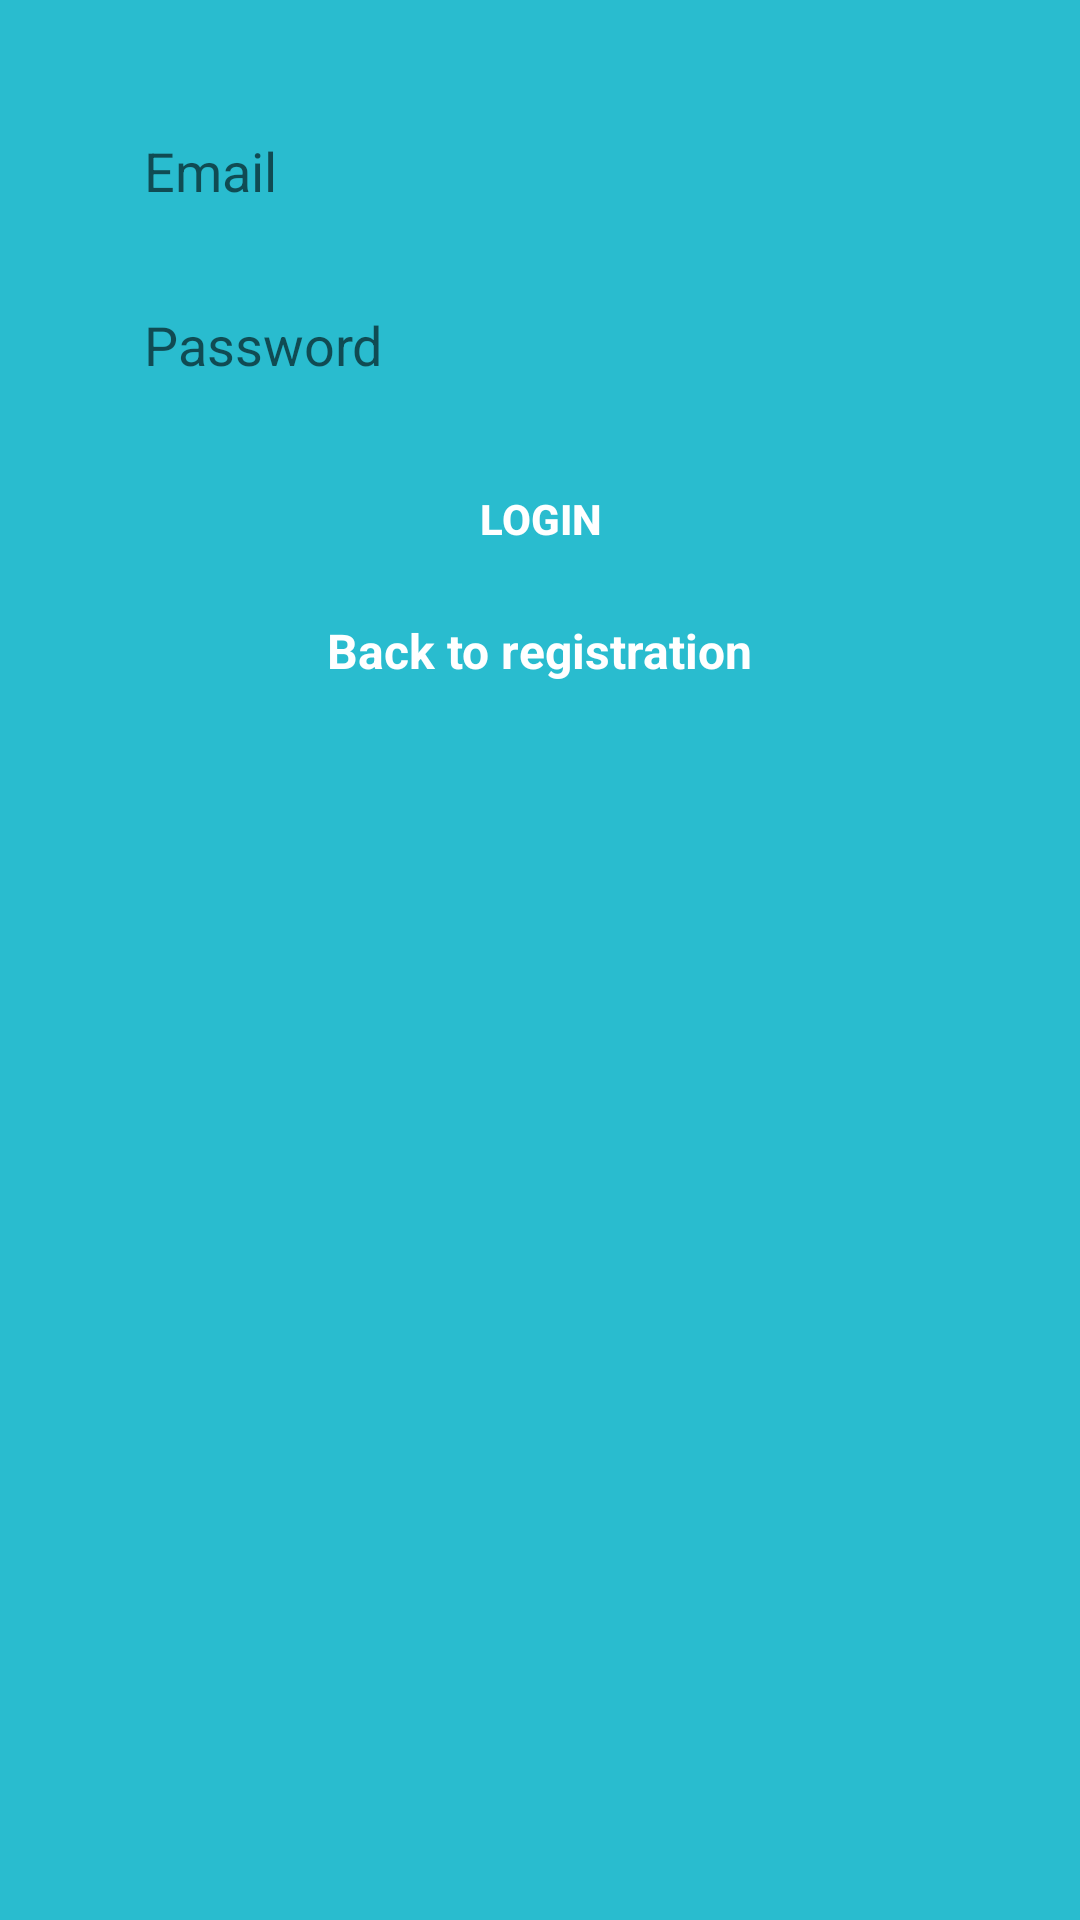

This screen was rendered from an Android layout file. Write that file and the resources it references.
<!-- AndroidManifest.xml: application theme Theme.ZoomPlus -->
<!-- res/layout/activity_login.xml -->
<?xml version="1.0" encoding="utf-8"?>
<androidx.constraintlayout.widget.ConstraintLayout
    xmlns:android="http://schemas.android.com/apk/res/android"
    xmlns:app="http://schemas.android.com/apk/res-auto"
    xmlns:tools="http://schemas.android.com/tools"
    android:layout_width="match_parent"
    android:layout_height="match_parent"
    android:background="#29BCCF">

    <androidx.appcompat.widget.AppCompatEditText
        android:id="@+id/email_edittext_login"
        android:layout_width="0dp"
        android:layout_height="50dp"
        android:layout_marginEnd="32dp"
        android:layout_marginLeft="32dp"
        android:layout_marginRight="32dp"
        android:layout_marginStart="32dp"
        android:layout_marginTop="32dp"
        android:background="@drawable/rounded_edittext_register_login"
        android:ems="10"
        android:hint="Email"
        android:inputType="textEmailAddress"
        android:paddingLeft="16dp"
        app:layout_constraintEnd_toEndOf="parent"
        app:layout_constraintStart_toStartOf="parent"
        app:layout_constraintTop_toTopOf="parent"
        />

    <androidx.appcompat.widget.AppCompatEditText
        android:id="@+id/password_edittext_login"
        android:layout_width="0dp"
        android:layout_height="50dp"
        android:layout_marginTop="8dp"
        android:background="@drawable/rounded_edittext_register_login"
        android:ems="10"
        android:paddingLeft="16dp"
        android:hint="Password"
        android:inputType="textPassword"
        app:layout_constraintEnd_toEndOf="@+id/email_edittext_login"
        app:layout_constraintStart_toStartOf="@+id/email_edittext_login"
        app:layout_constraintTop_toBottomOf="@+id/email_edittext_login" />

    <androidx.appcompat.widget.AppCompatButton
        android:id="@+id/login_button_login"
        android:layout_width="0dp"
        android:layout_height="50dp"
        android:layout_marginTop="8dp"
        android:text="Login"
        android:background="@drawable/rounded_button"
        android:textColor="@android:color/white"
        android:textStyle="bold"
        app:layout_constraintEnd_toEndOf="@+id/password_edittext_login"
        app:layout_constraintStart_toStartOf="@+id/password_edittext_login"
        app:layout_constraintTop_toBottomOf="@+id/password_edittext_login"
        android:onClick="performLogin"/>

    <TextView
        android:id="@+id/back_to_register_textview"
        android:layout_width="wrap_content"
        android:layout_height="44dp"
        android:layout_marginEnd="8dp"
        android:layout_marginLeft="8dp"
        android:layout_marginRight="8dp"
        android:layout_marginStart="8dp"
        android:layout_marginTop="8dp"
        android:text="Back to registration"
        android:textColor="@android:color/white"
        android:textSize="16sp"
        android:textStyle="bold"
        app:layout_constraintEnd_toEndOf="@+id/login_button_login"
        app:layout_constraintStart_toStartOf="@+id/login_button_login"
        app:layout_constraintTop_toBottomOf="@+id/login_button_login"
        android:onClick="toRegistrationFun"/>

</androidx.constraintlayout.widget.ConstraintLayout>
<!-- resources referenced by this layout -->
<resources>
  <style name="Theme.ZoomPlus" parent="Theme.MaterialComponents.DayNight.DarkActionBar">
          
          <item name="colorPrimary">@color/purple_500</item>
          <item name="colorPrimaryVariant">@color/purple_700</item>
          <item name="colorOnPrimary">@color/white</item>
          
          <item name="colorSecondary">@color/teal_200</item>
          <item name="colorSecondaryVariant">@color/teal_700</item>
          <item name="colorOnSecondary">@color/black</item>
          
          <item name="android:statusBarColor" tools:targetApi="l">?attr/colorPrimaryVariant</item>
          
      </style>
  <!-- not gathered from this repository: default colours our renderer supplied (Android Studio template values) -->
  <color name="purple_500">#FF6200EE</color>
  <color name="purple_700">#FF3700B3</color>
  <color name="teal_200">#FF03DAC5</color>
  <color name="teal_700">#FF018786</color>
  <color name="black">#FF000000</color>
  <color name="white">#FFFFFFFF</color>
</resources>
